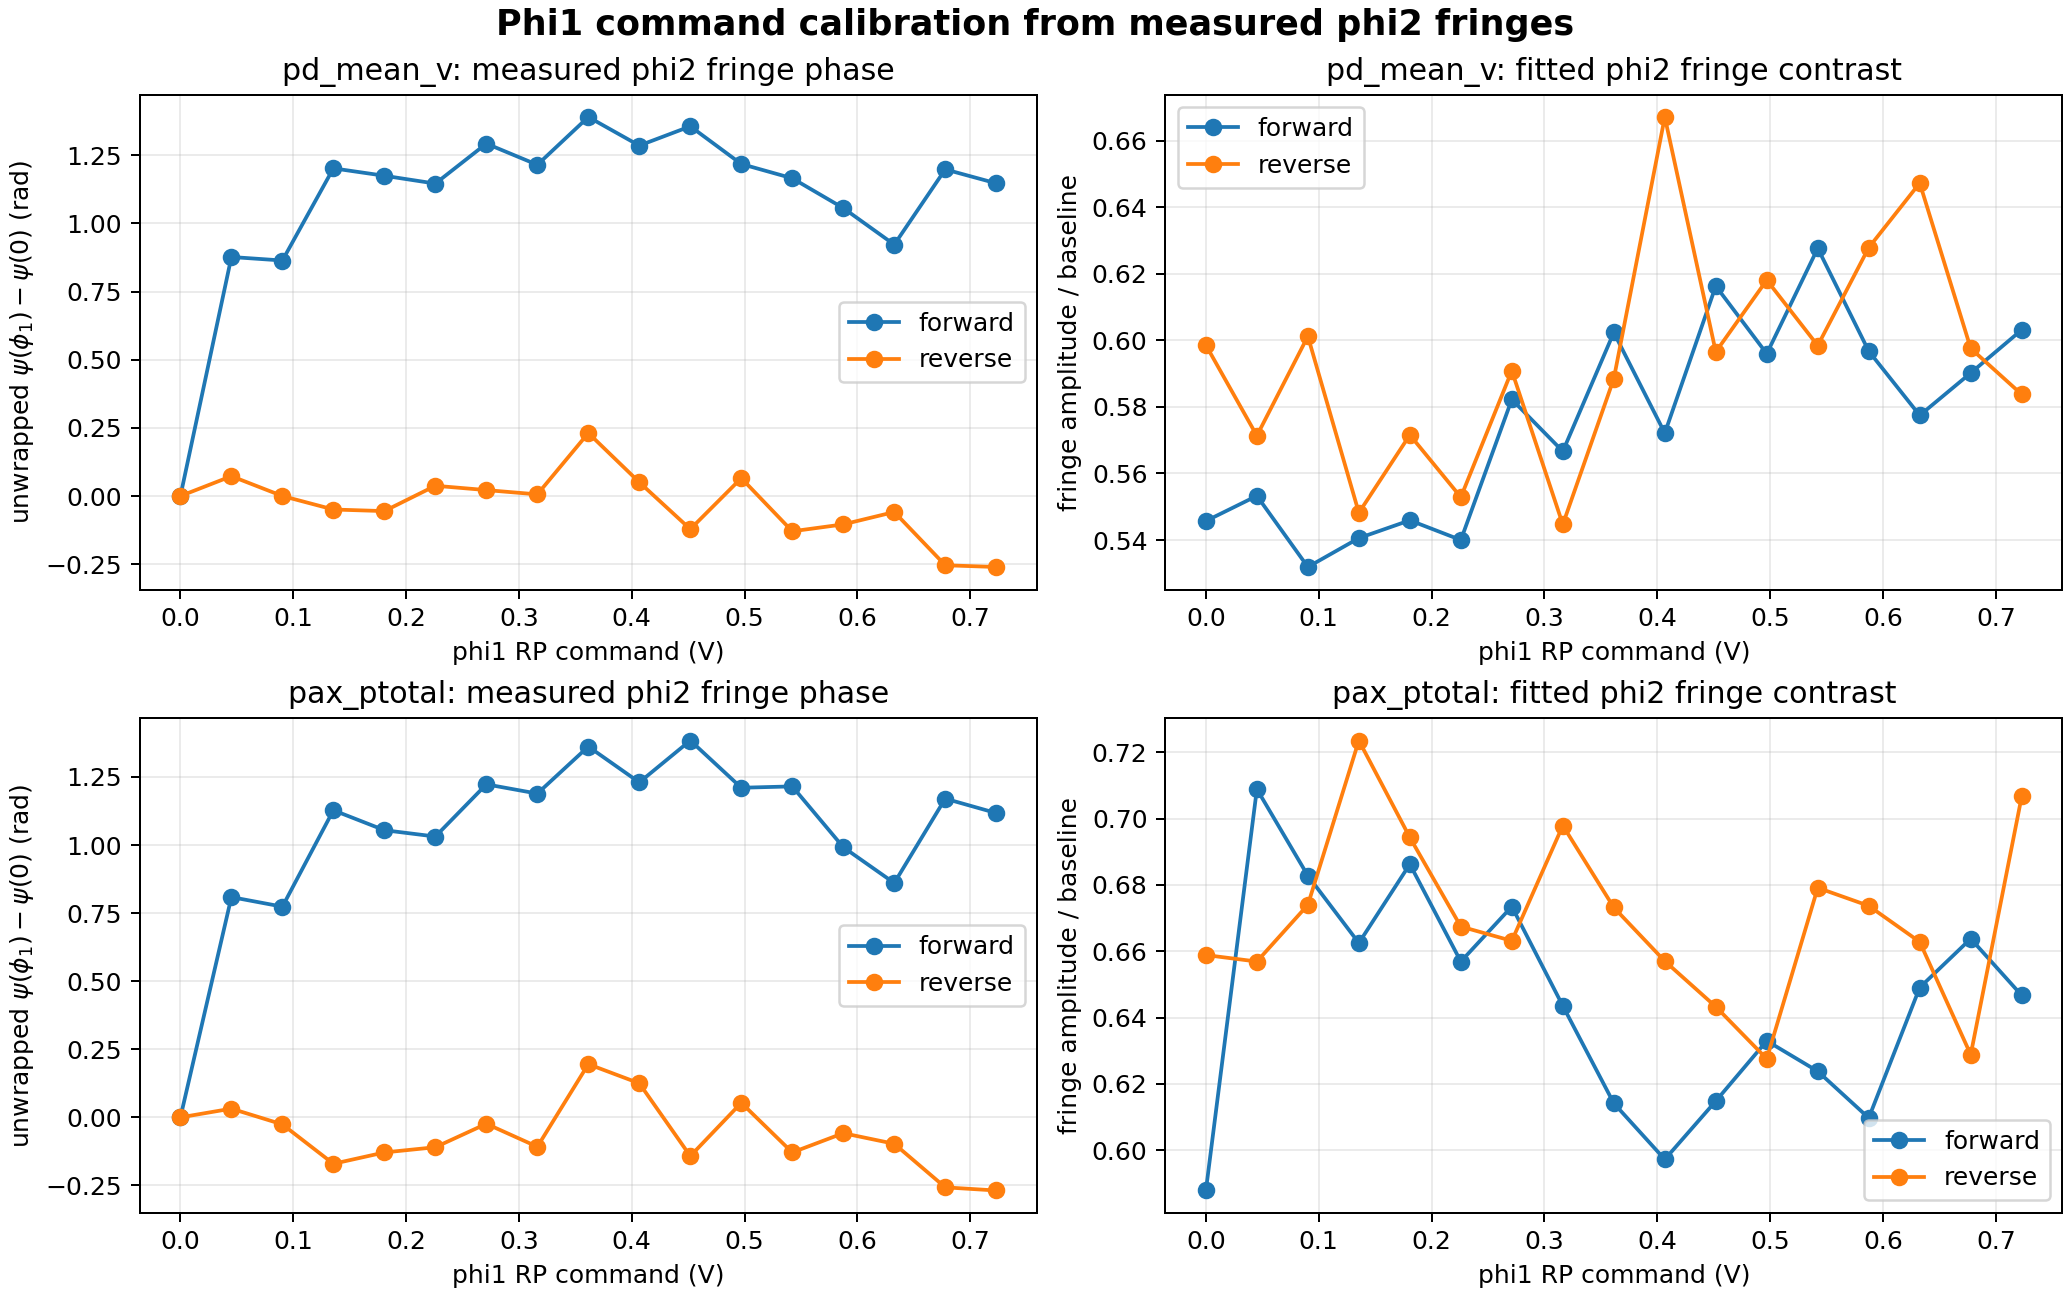

Source data for this figure (header and first rows):
detector, phi1_direction, phi1_rp_v, samples, baseline, amplitude, contrast, phase_rad, r_squared, residual_rms
pd_mean_v, forward, 0.0, 21, 0.2131, 0.1163, 0.5457, -2.762, 0.8509, 0.03495
pd_mean_v, forward, 0.04519, 21, 0.232, 0.1284, 0.5533, -1.886, 0.9949, 0.006358
pd_mean_v, forward, 0.09037, 21, 0.2278, 0.1211, 0.5319, -1.899, 0.9654, 0.01591
pd_mean_v, forward, 0.1356, 21, 0.2327, 0.1258, 0.5406, -1.561, 0.9899, 0.008785
pd_mean_v, forward, 0.1807, 21, 0.2338, 0.1276, 0.5459, -1.588, 0.9861, 0.01046
pd_mean_v, forward, 0.2259, 21, 0.2304, 0.1244, 0.54, -1.616, 0.9818, 0.0117
pd_mean_v, forward, 0.2711, 21, 0.2247, 0.1308, 0.5822, -1.47, 0.9924, 0.007917
pd_mean_v, forward, 0.3163, 21, 0.2306, 0.1306, 0.5666, -1.548, 0.9824, 0.01206
pd_mean_v, forward, 0.3615, 21, 0.2241, 0.135, 0.6023, -1.372, 0.9803, 0.01321
pd_mean_v, forward, 0.4067, 21, 0.2309, 0.1321, 0.5721, -1.477, 0.9826, 0.01213
pd_mean_v, forward, 0.4519, 21, 0.2341, 0.1443, 0.6163, -1.407, 0.976, 0.01564
pd_mean_v, forward, 0.497, 21, 0.2363, 0.1408, 0.596, -1.545, 0.9755, 0.01539
pd_mean_v, forward, 0.5422, 21, 0.2275, 0.1428, 0.6276, -1.597, 0.9966, 0.005777
pd_mean_v, forward, 0.5874, 21, 0.2278, 0.1359, 0.5967, -1.706, 0.9962, 0.005822
pd_mean_v, forward, 0.6326, 21, 0.2349, 0.1356, 0.5774, -1.84, 0.9844, 0.01181
pd_mean_v, forward, 0.6778, 21, 0.2346, 0.1384, 0.5902, -1.564, 0.9866, 0.01114
pd_mean_v, forward, 0.723, 21, 0.2289, 0.138, 0.6031, -1.615, 0.9919, 0.008624
pd_mean_v, reverse, 0.0, 21, 0.2292, 0.1372, 0.5985, -1.313, 0.9837, 0.01221
pd_mean_v, reverse, 0.04519, 21, 0.2444, 0.1396, 0.5713, -1.241, 0.9857, 0.01168
pd_mean_v, reverse, 0.09037, 21, 0.2337, 0.1405, 0.6012, -1.313, 0.9865, 0.01139
pd_mean_v, reverse, 0.1356, 21, 0.2362, 0.1295, 0.5482, -1.363, 0.989, 0.009429
pd_mean_v, reverse, 0.1807, 21, 0.2287, 0.1307, 0.5716, -1.369, 0.9846, 0.01129
pd_mean_v, reverse, 0.2259, 21, 0.2321, 0.1283, 0.5529, -1.276, 0.9857, 0.0107
pd_mean_v, reverse, 0.2711, 21, 0.2286, 0.1351, 0.5909, -1.292, 0.9801, 0.01333
pd_mean_v, reverse, 0.3163, 21, 0.2372, 0.1292, 0.5447, -1.307, 0.9897, 0.009128
pd_mean_v, reverse, 0.3615, 21, 0.2319, 0.1365, 0.5884, -1.082, 0.9897, 0.009711
pd_mean_v, reverse, 0.4067, 21, 0.2187, 0.1459, 0.6671, -1.263, 0.9702, 0.01771
pd_mean_v, reverse, 0.4519, 21, 0.2266, 0.1352, 0.5965, -1.435, 0.9866, 0.01089
pd_mean_v, reverse, 0.497, 21, 0.2286, 0.1413, 0.6181, -1.248, 0.997, 0.005338
pd_mean_v, reverse, 0.5422, 21, 0.2415, 0.1445, 0.5984, -1.443, 0.9823, 0.01338
pd_mean_v, reverse, 0.5874, 21, 0.2329, 0.1462, 0.6278, -1.417, 0.9737, 0.01659
pd_mean_v, reverse, 0.6326, 21, 0.224, 0.145, 0.6472, -1.372, 0.9831, 0.01315
pd_mean_v, reverse, 0.6778, 21, 0.2354, 0.1407, 0.5976, -1.567, 0.9911, 0.009202
pd_mean_v, reverse, 0.723, 21, 0.2342, 0.1367, 0.5837, -1.574, 0.9693, 0.01678
pax_ptotal, forward, 0.0, 21, 0.0002653, 0.0001559, 0.5878, -0.1153, 0.9306, 3.073691993547769e-05
pax_ptotal, forward, 0.04519, 21, 0.0002339, 0.0001658, 0.7089, 0.6936, 0.9819, 1.5956572687427202e-05
pax_ptotal, forward, 0.09037, 21, 0.0002411, 0.0001646, 0.6828, 0.6585, 0.9631, 2.2894068501495523e-05
pax_ptotal, forward, 0.1356, 21, 0.0002332, 0.0001545, 0.6625, 1.013, 0.9769, 1.6615584424605745e-05
pax_ptotal, forward, 0.1807, 21, 0.0002344, 0.0001608, 0.6862, 0.9393, 0.9826, 1.5000313541766828e-05
pax_ptotal, forward, 0.2259, 21, 0.0002294, 0.0001507, 0.6569, 0.916, 0.9748, 1.7024284241866357e-05
pax_ptotal, forward, 0.2711, 21, 0.0002357, 0.0001587, 0.6735, 1.108, 0.9773, 1.686469893106578e-05
pax_ptotal, forward, 0.3163, 21, 0.0002231, 0.0001436, 0.6435, 1.074, 0.9786, 1.4796189993652569e-05
pax_ptotal, forward, 0.3615, 21, 0.0002285, 0.0001404, 0.6141, 1.246, 0.9568, 2.067984388544288e-05
pax_ptotal, forward, 0.4067, 21, 0.000223, 0.0001332, 0.5972, 1.115, 0.972, 1.5748356266806657e-05
pax_ptotal, forward, 0.4519, 21, 0.0002115, 0.00013, 0.6148, 1.269, 0.9594, 1.8535198862463238e-05
pax_ptotal, forward, 0.497, 21, 0.0002087, 0.0001321, 0.633, 1.095, 0.9735, 1.5187770805965678e-05
pax_ptotal, forward, 0.5422, 21, 0.0002211, 0.0001379, 0.6238, 1.1, 0.9853, 1.1731113253213162e-05
pax_ptotal, forward, 0.5874, 21, 0.0002227, 0.0001358, 0.6097, 0.8769, 0.9914, 8.906961255234107e-06
pax_ptotal, forward, 0.6326, 21, 0.0002233, 0.0001449, 0.649, 0.7453, 0.9941, 7.922209986450803e-06
pax_ptotal, forward, 0.6778, 21, 0.0002272, 0.0001508, 0.6638, 1.055, 0.9702, 1.8463835837754484e-05
pax_ptotal, forward, 0.723, 21, 0.0002359, 0.0001525, 0.6467, 1.002, 0.9812, 1.4755124413430613e-05
pax_ptotal, reverse, 0.0, 21, 0.000226, 0.0001489, 0.6588, 1.347, 0.9809, 1.438753848611609e-05
pax_ptotal, reverse, 0.04519, 21, 0.0002181, 0.0001433, 0.6569, 1.379, 0.9803, 1.4050857278184124e-05
pax_ptotal, reverse, 0.09037, 21, 0.0002281, 0.0001537, 0.674, 1.321, 0.9691, 1.9005524570868346e-05
pax_ptotal, reverse, 0.1356, 21, 0.0002318, 0.0001677, 0.7235, 1.177, 0.9825, 1.5547861074078646e-05
pax_ptotal, reverse, 0.1807, 21, 0.0002452, 0.0001702, 0.6943, 1.218, 0.971, 2.0413585902546595e-05
pax_ptotal, reverse, 0.2259, 21, 0.0002431, 0.0001622, 0.6674, 1.237, 0.9795, 1.625936323094473e-05
pax_ptotal, reverse, 0.2711, 21, 0.0002243, 0.0001487, 0.6631, 1.323, 0.9687, 1.8501387934321776e-05
pax_ptotal, reverse, 0.3163, 21, 0.0002299, 0.0001604, 0.6979, 1.239, 0.9745, 1.8005130809641325e-05
pax_ptotal, reverse, 0.3615, 21, 0.0002163, 0.0001456, 0.6732, 1.542, 0.9855, 1.218922458271991e-05
... 8 more rows
